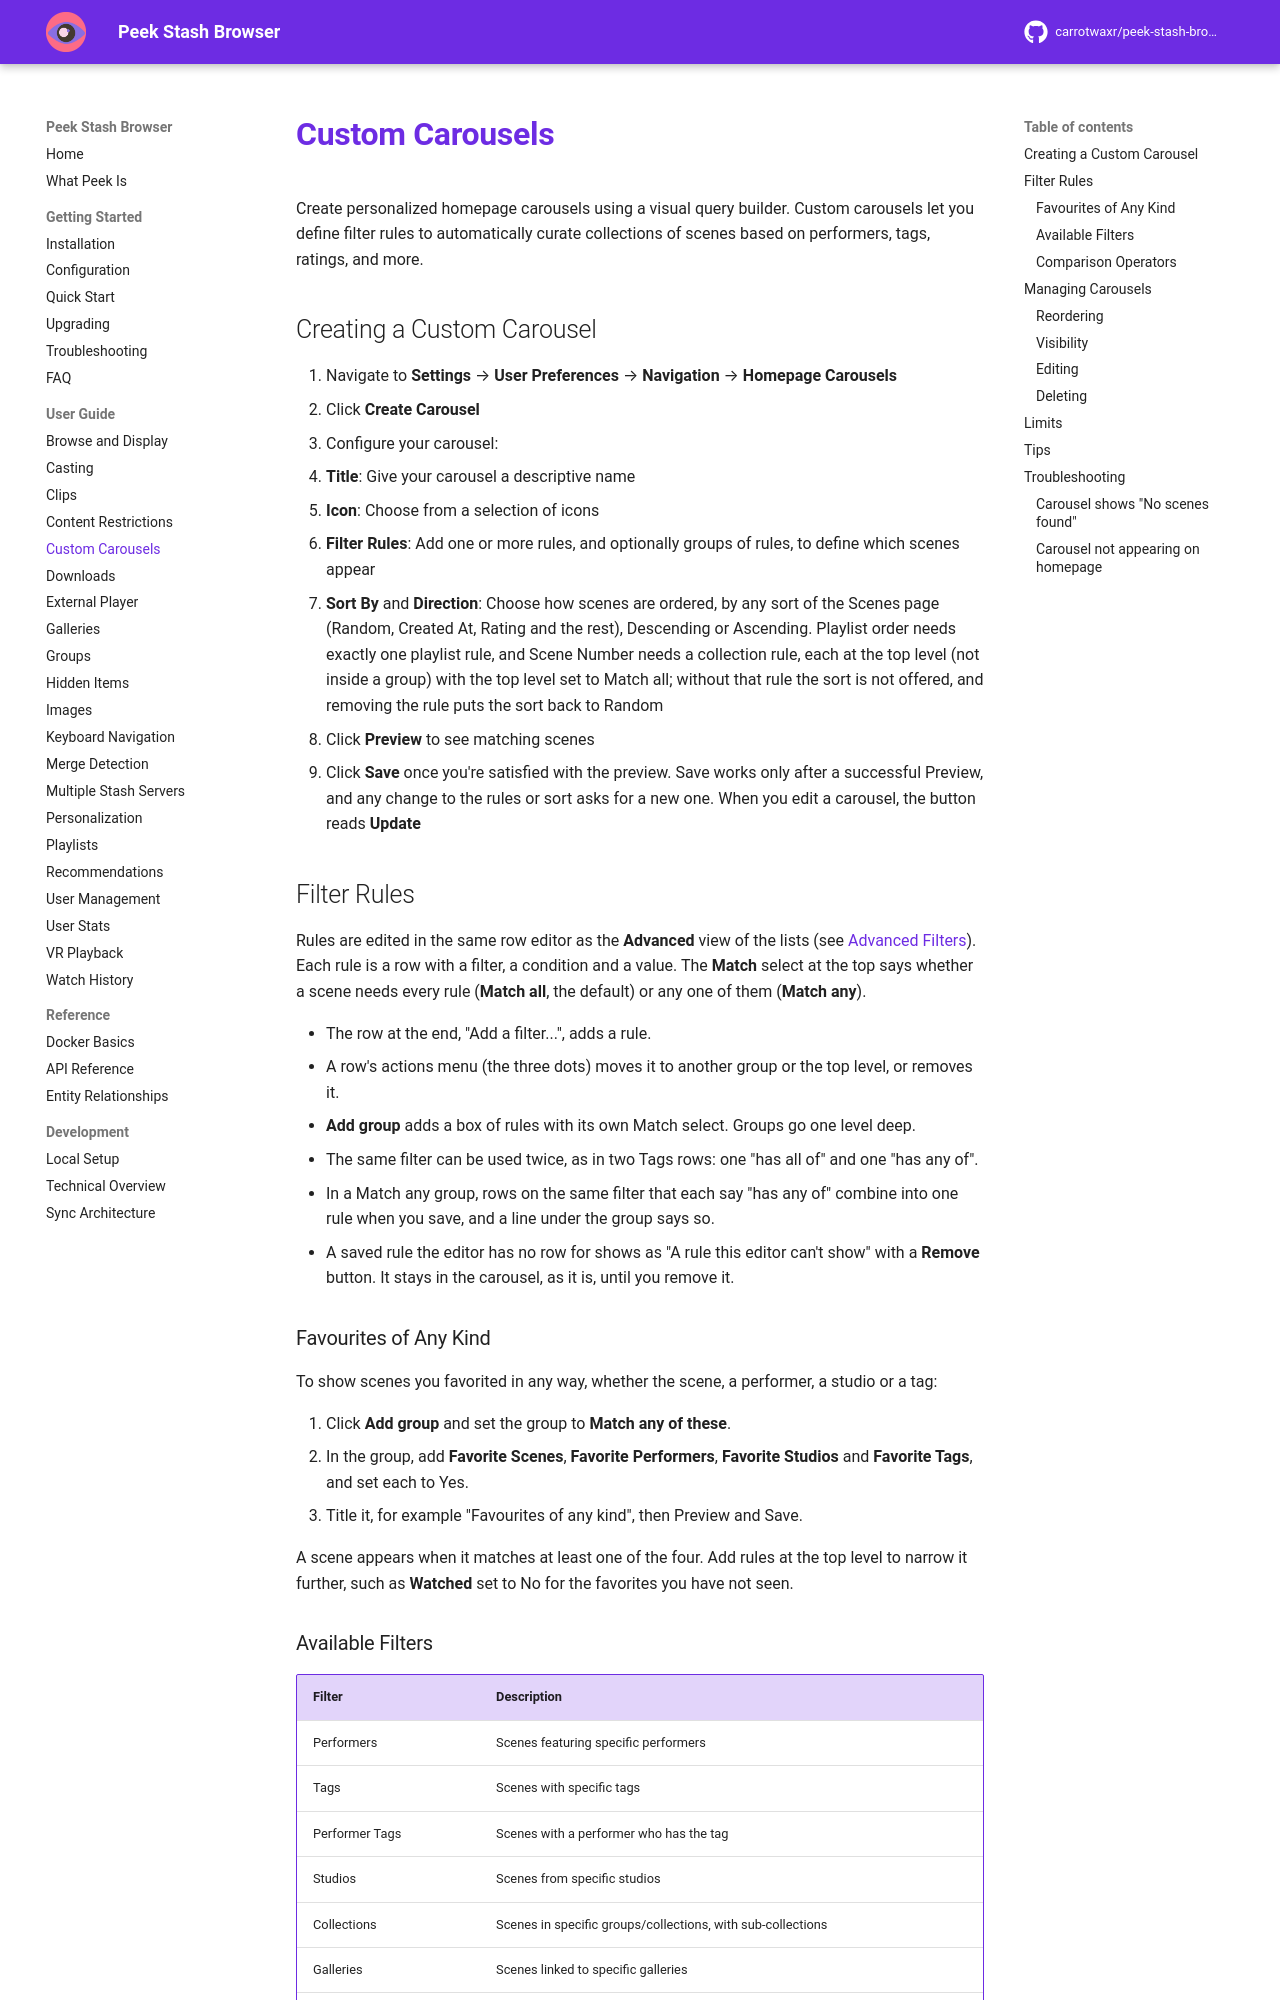

repository: milindpatel63/peek-stash-browser · page: user-guide/custom-carousels/index.html · generator: mkdocs

# Custom Carousels

Create personalized homepage carousels using a visual query builder. Custom carousels let you define filter rules to automatically curate collections of scenes based on performers, tags, ratings, and more.

## Creating a Custom Carousel

1. Navigate to **Settings** → **User Preferences** → **Navigation** → **Homepage Carousels**
2. Click **Create Carousel**
3. Configure your carousel:
   - **Title**: Give your carousel a descriptive name
   - **Icon**: Choose from a selection of icons
   - **Filter Rules**: Add one or more rules, and optionally groups of rules, to define which scenes appear
   - **Sort By** and **Direction**: Choose how scenes are ordered, by any sort of the Scenes page (Random, Created At, Rating and the rest), Descending or Ascending. Playlist order needs exactly one playlist rule, and Scene Number needs a collection rule, each at the top level (not inside a group) with the top level set to Match all; without that rule the sort is not offered, and removing the rule puts the sort back to Random

4. Click **Preview** to see matching scenes
5. Click **Save** once you're satisfied with the preview. Save works only after a successful Preview, and any change to the rules or sort asks for a new one. When you edit a carousel, the button reads **Update**

## Filter Rules

Rules are edited in the same row editor as the **Advanced** view of the lists (see [Advanced Filters](browse-and-display.md#advanced-filters)). Each rule is a row with a filter, a condition and a value. The **Match** select at the top says whether a scene needs every rule (**Match all**, the default) or any one of them (**Match any**).

- The row at the end, "Add a filter...", adds a rule.
- A row's actions menu (the three dots) moves it to another group or the top level, or removes it.
- **Add group** adds a box of rules with its own Match select. Groups go one level deep.
- The same filter can be used twice, as in two Tags rows: one "has all of" and one "has any of".
- In a Match any group, rows on the same filter that each say "has any of" combine into one rule when you save, and a line under the group says so.
- A saved rule the editor has no row for shows as "A rule this editor can't show" with a **Remove** button. It stays in the carousel, as it is, until you remove it.

### Favourites of Any Kind

To show scenes you favorited in any way, whether the scene, a performer, a studio or a tag:

1. Click **Add group** and set the group to **Match any of these**.
2. In the group, add **Favorite Scenes**, **Favorite Performers**, **Favorite Studios** and **Favorite Tags**, and set each to Yes.
3. Title it, for example "Favourites of any kind", then Preview and Save.

A scene appears when it matches at least one of the four. Add rules at the top level to narrow it further, such as **Watched** set to No for the favorites you have not seen.
